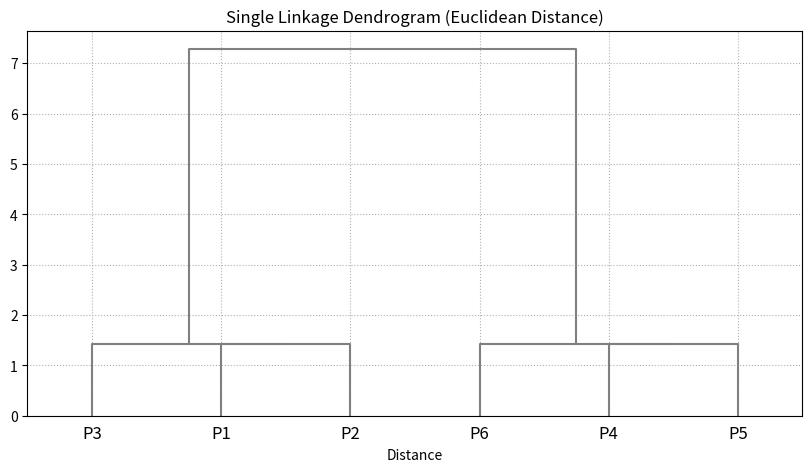
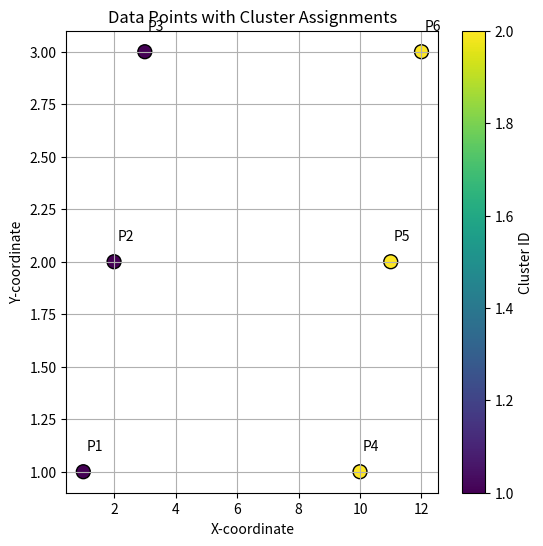

Write the Python code that produced these figures, in order.
'''import numpy as np
from scipy.cluster.hierarchy import dendrogram, linkage
import matplotlib.pyplot as plt


X = np.array([[1, 2], [1, 4], [1, 0],[4, 2], [4, 4], [4, 0]])

Z = linkage(X, method="single" , metric="euclidean") # Ward Distance

dendrogram(Z) #plotting the dendogram

plt.title('Hierarchical Clustering Dendrogram')
plt.xlabel('Data point')
plt.ylabel('Distance')
plt.show()'''

import numpy as np
from scipy.cluster.hierarchy import dendrogram, linkage, fcluster, cophenet
from scipy.spatial.distance import pdist
import matplotlib.pyplot as plt

# 1. Input Data
X = np.array([[1, 1], [2, 2], [3, 3], 
              [10, 1], [11, 2], [12, 3]])

# 2. Single Linkage Clustering
Z = linkage(X, method='single', metric='euclidean')

# 3. Calculate Cophenetic Correlation (Cluster Quality)
'''coph_dist = cophenet(Z)
original_dist = pdist(X)
coph_corr = np.corrcoef(original_dist, coph_dist)[0, 1]
print(f"Cophenetic Correlation: {coph_corr:.3f}")'''

# 4. Plot Enhanced Dendrogram
plt.figure(figsize=(10, 5))
dendrogram(Z, 
           labels=['P1', 'P2', 'P3', 'P4', 'P5', 'P6'],  # Custom labels
           orientation='top',  # Horizontal plot
           color_threshold=0.5,  # Color clusters below this threshold
           above_threshold_color='grey')  # Unmerged clusters
plt.title('Single Linkage Dendrogram (Euclidean Distance)')
plt.xlabel('Distance')
plt.grid(True, linestyle=':')  # Add grid for readability
plt.show()

# 5. Extract Flat Clusters
k = 2  # Desired number of clusters
clusters = fcluster(Z, t=k, criterion='maxclust')
print(f"Cluster Assignments: {clusters}")

# 6. Visualize Original Data with Clusters
plt.figure(figsize=(6, 6))
plt.scatter(X[:, 0], X[:, 1], c=clusters, cmap='viridis', s=100, edgecolor='k')
plt.title('Data Points with Cluster Assignments')
plt.xlabel('X-coordinate')
plt.ylabel('Y-coordinate')
for i, (x, y) in enumerate(X):
    plt.text(x+0.1, y+0.1, f'P{i+1}', fontsize=10)  # Label points
plt.colorbar(label='Cluster ID')
plt.grid(True)
plt.show()
